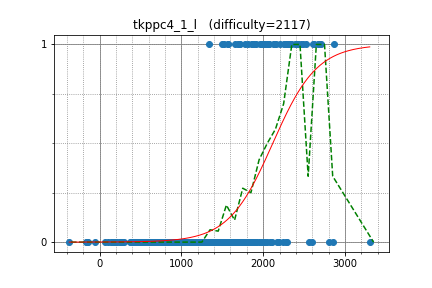

Values plotted in this chart, from the file beside it:
square1001, 2489.793473, 1
riantkb, 2627, 1
TangentDay, 2668, 1
Aquarius, 2702, 1
risujiroh, 2337, 1
chocorusk, 2409, 1
June_boy, 2424, 1
ei13333, 2264, 1
heno239, 2606, 1
Misteer, 2301, 1
betrue12, 2467, 1
autumn_eel, 2129, 1
leaf1415, 2311, 1
LayCurse, 2154, 1
rickytheta, 2866, 1
kotamanegi, 2413, 1
fuppy0716, 2391, 1
maspy, 2283, 1
QCFium, 2019, 1
pekempey, 2520, 1
sansen, 2127, 1
yamad, 2203, 1
tubuann, 2286, 1
tatyam, 2334, 1
myun, 1526, 1
FF256grhy, 2069, 1
cinnamoroll, 2069, 1
m_99, 1711, 1
emthrm, 2049, 1
ikatakos, 1996, 1
olphe, 2252, 1
ninja7, 1917, 1
dn6049949, 1693, 1
yaketake08, 2262, 1
physics0523, 2138, 1
TanakaTaroh, 1775, 1
hitonanode, 2679, 1
kotatsugame, 2308, 1
Thistle, 1991, 1
yudedako, 1962, 1
ward1302, 1981, 1
gojira_ku, 1807, 0
kibuna, 1571, 1
chocopuu, 1569, 1
rsk0315, 1892, 1
LEE_0102, 1336, 1
hide1214, 1860, 1
titia, 1874, 0
torisasami, 1861, 1
mencotton, 1632, 0
shi, 1618, 0
sansaqua, 1908, 0
ryoryoryo111, 1650, 1
cirno3153, 1810, 0
hoxosh, 2013, 0
takakin, 1425, 0
hirokazu1020, 1969, 0
yuma220284, 1603, 0
obakyan, 1857, 0
Okay, 1427, 0
yumsiim, 1718, 0
... 254 more rows
